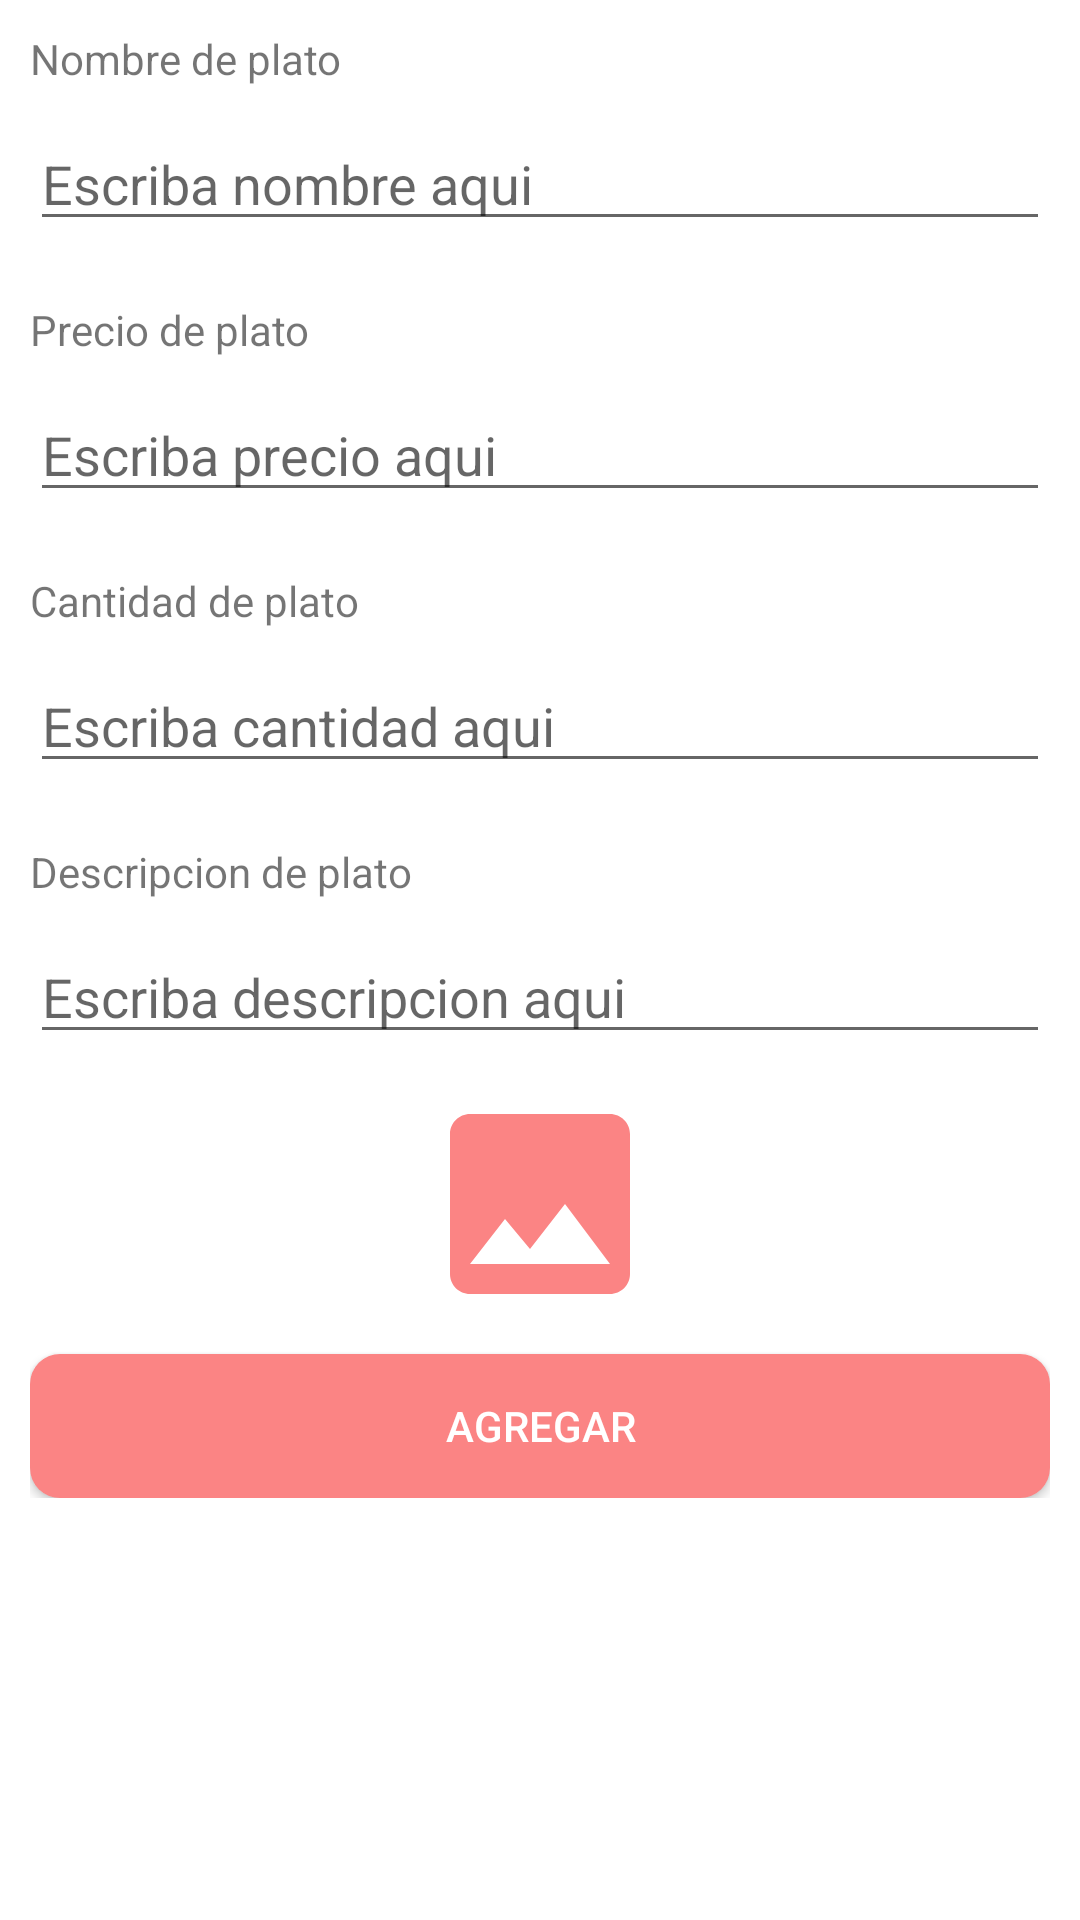

Produce the Android XML layout that renders to this screen, including the resource entries it uses.
<!-- AndroidManifest.xml: application theme AppTheme -->
<!-- res/layout/activity_agregar_platos.xml -->
<?xml version="1.0" encoding="utf-8"?>
<RelativeLayout
    xmlns:android="http://schemas.android.com/apk/res/android"
    xmlns:app="http://schemas.android.com/apk/res-auto"
    xmlns:tools="http://schemas.android.com/tools"
    android:layout_width="match_parent"
    android:layout_height="match_parent"
    android:background="#fff"
    tools:context=".Categorias.Plato.AgregarPlatos">

    <androidx.appcompat.widget.LinearLayoutCompat
        android:layout_width="match_parent"
        android:layout_height="wrap_content"
        android:padding="10dp"
        android:orientation="vertical">

        <androidx.appcompat.widget.LinearLayoutCompat
            android:layout_width="match_parent"
            android:layout_height="wrap_content"
            android:orientation="vertical">

            <TextView
                android:text="@string/NombreTXTPlato"
                android:layout_width="wrap_content"
                android:layout_height="wrap_content"/>

            <EditText
                android:id="@+id/NombrePlato"
                android:hint="@string/NombrePlato"
                android:inputType="textCapWords|textAutoCorrect"
                android:layout_width="match_parent"
                android:layout_height="wrap_content"
                android:layout_marginTop="10dp"/>

            <TextView
                android:text="@string/PrecioTXTPlato"
                android:layout_width="wrap_content"
                android:layout_height="wrap_content"
                android:layout_marginTop="20dp"/>

            <EditText
                android:id="@+id/PrecioPlato"
                android:hint="@string/PrecioPlato"
                android:inputType="number"
                android:layout_width="match_parent"
                android:layout_height="wrap_content"
                android:layout_marginTop="10dp"/>

            <TextView
                android:text="@string/CantidadTXTPlato"
                android:layout_width="wrap_content"
                android:layout_height="wrap_content"
                android:layout_marginTop="20dp"/>

            <EditText
                android:id="@+id/CantidadPlato"
                android:hint="@string/CantidadPlato"
                android:inputType="number"
                android:layout_width="match_parent"
                android:layout_height="wrap_content"
                android:layout_marginTop="10dp"/>

            <TextView
                android:text="@string/DescripcionTXTPlato"
                android:layout_width="wrap_content"
                android:layout_height="wrap_content"
                android:layout_marginTop="20dp"/>

            <EditText
                android:id="@+id/DescripcionPlato"
                android:hint="@string/DescripcionPlato"
                android:inputType="textCapWords|textAutoCorrect"
                android:layout_width="match_parent"
                android:layout_height="wrap_content"
                android:layout_marginTop="10dp"/>

        </androidx.appcompat.widget.LinearLayoutCompat>

        <androidx.appcompat.widget.AppCompatImageView
            android:id="@+id/ImagenAgregarPlato"
            android:layout_width="80dp"
            android:layout_height="80dp"
            android:src="@drawable/imagen_icon"
            android:layout_gravity="center"
            android:layout_marginTop="10dp"/>

        <Button
            android:id="@+id/AgregarPlato"
            android:text="@string/AgregarPlato"
            android:background="@drawable/btn_personalizado"
            android:textColor="#fff"
            android:layout_marginTop="10dp"
            android:layout_width="match_parent"
            android:layout_height="wrap_content"/>


    </androidx.appcompat.widget.LinearLayoutCompat>

</RelativeLayout>
<!-- resources referenced by this layout -->
<resources>
  <!-- drawable btn_personalizado (drawable) -->
  <?xml version="1.0" encoding="utf-8"?>
  <ripple xmlns:android="http://schemas.android.com/apk/res/android"
      android:color="#000000">
  
      <item>
          <shape
              android:shape="rectangle">
              <solid android:color="#FB8484"/>
              <corners android:radius="10dp"/>
  
          </shape>
      </item>
  
  </ripple>
  <!-- drawable imagen_icon (drawable-anydpi) -->
  <vector xmlns:android="http://schemas.android.com/apk/res/android"
      android:width="24dp"
      android:height="24dp"
      android:viewportWidth="24"
      android:viewportHeight="24"
      android:tint="#FB8484">
    <path
        android:fillColor="@android:color/white"
        android:pathData="M21,19V5c0,-1.1 -0.9,-2 -2,-2H5c-1.1,0 -2,0.9 -2,2v14c0,1.1 0.9,2 2,2h14c1.1,0 2,-0.9 2,-2zM8.5,13.5l2.5,3.01L14.5,12l4.5,6H5l3.5,-4.5z"/>
  </vector>
  <string name="AgregarPlato">Agregar</string>
  <string name="CantidadPlato">Escriba cantidad aqui</string>
  <string name="CantidadTXTPlato">Cantidad de plato</string>
  <string name="DescripcionPlato">Escriba descripcion aqui</string>
  <string name="DescripcionTXTPlato">Descripcion de plato</string>
  <string name="NombrePlato">Escriba nombre aqui</string>
  <string name="NombreTXTPlato">Nombre de plato</string>
  <string name="PrecioPlato">Escriba precio aqui</string>
  <string name="PrecioTXTPlato">Precio de plato</string>
  <style name="AppTheme" parent="Theme.AppCompat.Light.DarkActionBar">
          
          <item name="colorPrimary">@color/ellipse_4_color</item>
          <item name="colorPrimaryDark">@color/ellipse_4_color2</item>
          <item name="colorAccent">@color/colorAccent</item>
      </style>
  <color name="colorAccent">#58ACFA</color>
</resources>
